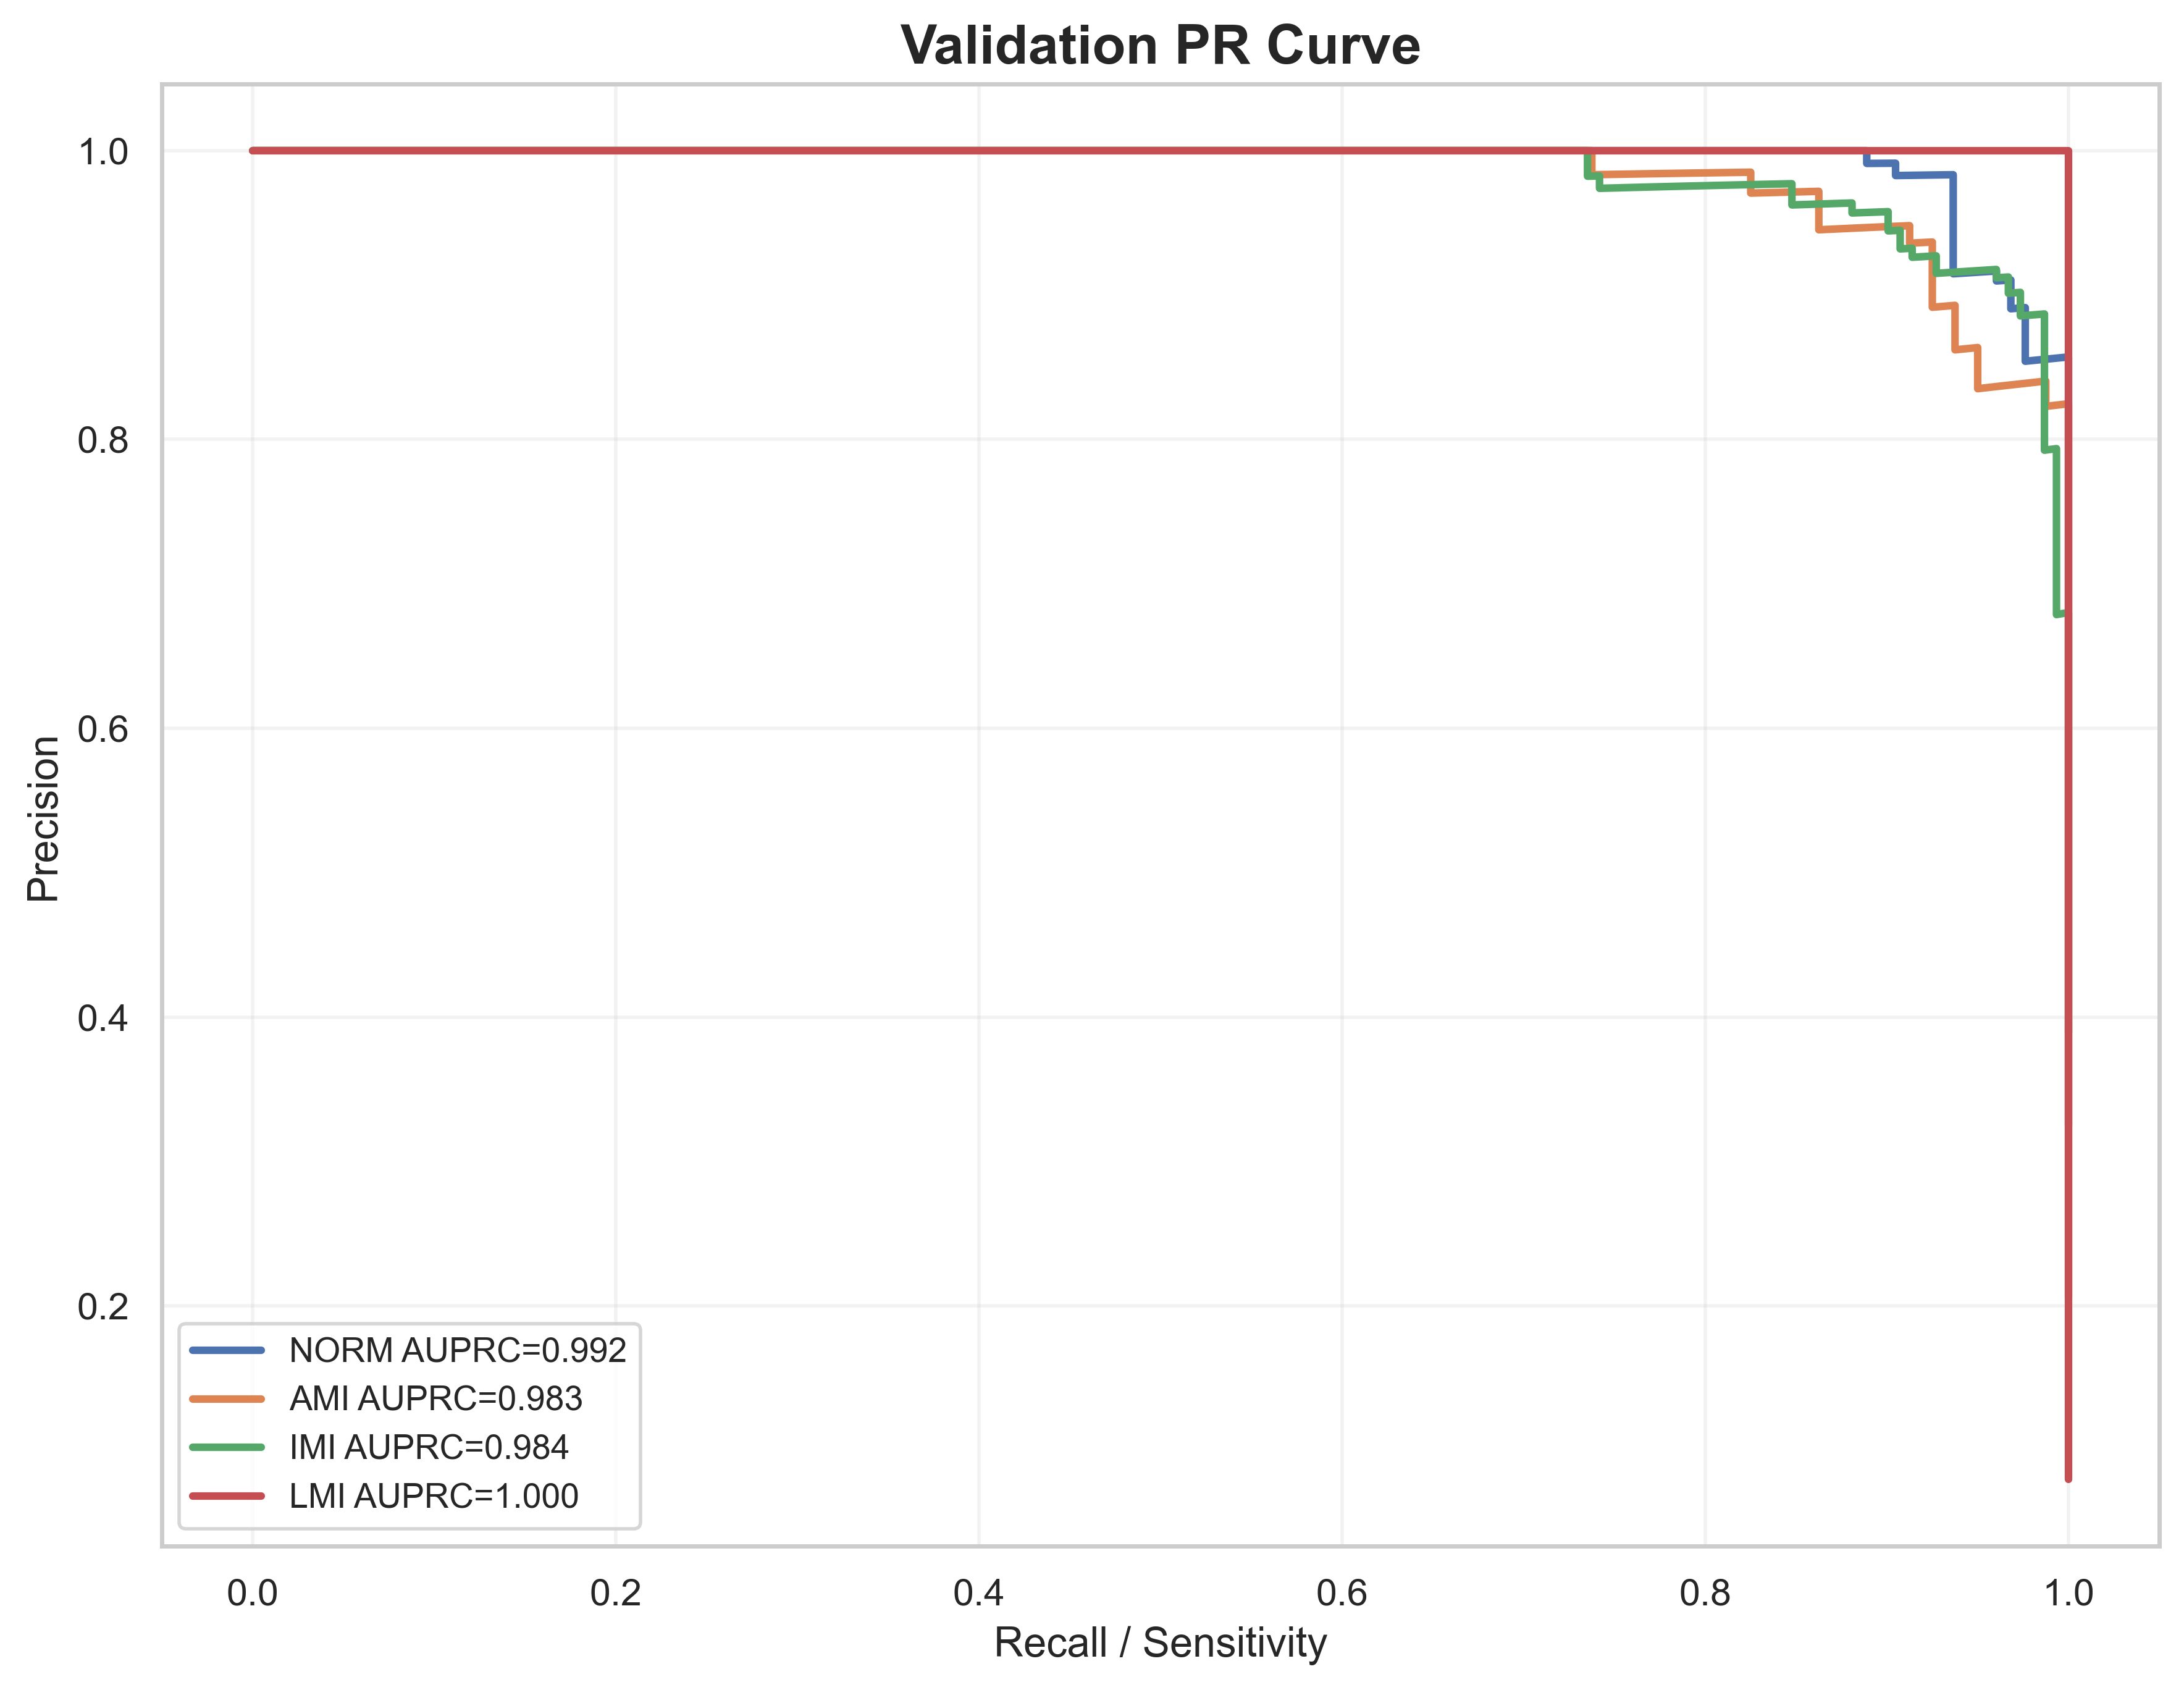

The data file committed next to this chart (first rows):
label, recall, precision, auprc
NORM, 1.0, 0.3247, 0.9923
NORM, 1.0, 0.3256, 0.9923
NORM, 1.0, 0.3264, 0.9923
NORM, 1.0, 0.3273, 0.9923
NORM, 1.0, 0.3281, 0.9923
NORM, 1.0, 0.329, 0.9923
NORM, 1.0, 0.3298, 0.9923
NORM, 1.0, 0.3307, 0.9923
NORM, 1.0, 0.3316, 0.9923
NORM, 1.0, 0.3325, 0.9923
NORM, 1.0, 0.3333, 0.9923
NORM, 1.0, 0.3342, 0.9923
NORM, 1.0, 0.3351, 0.9923
NORM, 1.0, 0.336, 0.9923
NORM, 1.0, 0.3369, 0.9923
NORM, 1.0, 0.3378, 0.9923
NORM, 1.0, 0.3387, 0.9923
NORM, 1.0, 0.3396, 0.9923
NORM, 1.0, 0.3405, 0.9923
NORM, 1.0, 0.3415, 0.9923
NORM, 1.0, 0.3424, 0.9923
NORM, 1.0, 0.3433, 0.9923
NORM, 1.0, 0.3443, 0.9923
NORM, 1.0, 0.3452, 0.9923
NORM, 1.0, 0.3462, 0.9923
NORM, 1.0, 0.3471, 0.9923
NORM, 1.0, 0.3481, 0.9923
NORM, 1.0, 0.349, 0.9923
NORM, 1.0, 0.35, 0.9923
NORM, 1.0, 0.351, 0.9923
NORM, 1.0, 0.352, 0.9923
NORM, 1.0, 0.3529, 0.9923
NORM, 1.0, 0.3539, 0.9923
NORM, 1.0, 0.3549, 0.9923
NORM, 1.0, 0.3559, 0.9923
NORM, 1.0, 0.3569, 0.9923
NORM, 1.0, 0.358, 0.9923
NORM, 1.0, 0.359, 0.9923
NORM, 1.0, 0.36, 0.9923
NORM, 1.0, 0.361, 0.9923
NORM, 1.0, 0.3621, 0.9923
NORM, 1.0, 0.3631, 0.9923
NORM, 1.0, 0.3642, 0.9923
NORM, 1.0, 0.3652, 0.9923
NORM, 1.0, 0.3663, 0.9923
NORM, 1.0, 0.3673, 0.9923
NORM, 1.0, 0.3684, 0.9923
NORM, 1.0, 0.3695, 0.9923
NORM, 1.0, 0.3706, 0.9923
NORM, 1.0, 0.3717, 0.9923
NORM, 1.0, 0.3728, 0.9923
NORM, 1.0, 0.3739, 0.9923
NORM, 1.0, 0.375, 0.9923
NORM, 1.0, 0.3761, 0.9923
NORM, 1.0, 0.3772, 0.9923
NORM, 1.0, 0.3784, 0.9923
NORM, 1.0, 0.3795, 0.9923
NORM, 1.0, 0.3807, 0.9923
NORM, 1.0, 0.3818, 0.9923
NORM, 1.0, 0.383, 0.9923
... 1,496 more rows
